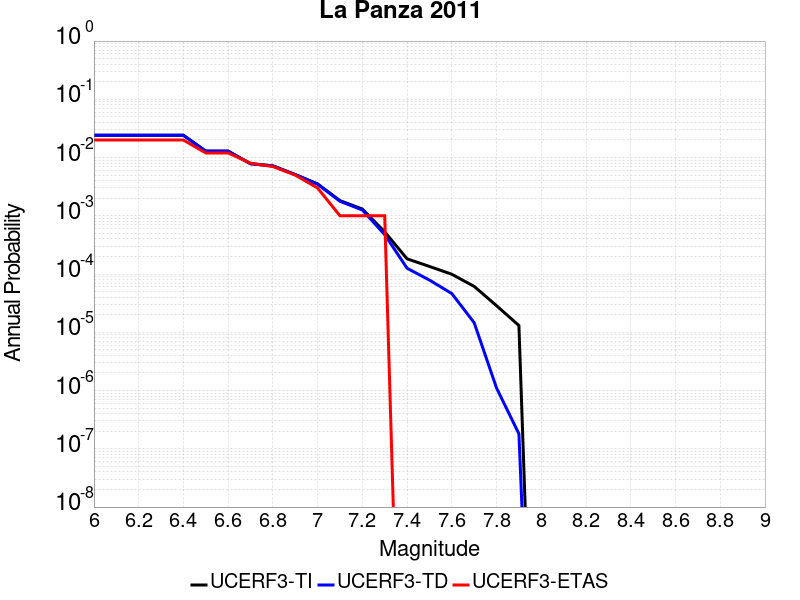

Values plotted in this chart, from the file beside it:
Magnitude, UCERF3-TI Prob, UCERF3-TD Prob, UCERF3-ETAS Prob
6.0, 0.0241, 0.02416, 0.02
6.1, 0.0241, 0.02416, 0.02
6.2, 0.0241, 0.02416, 0.02
6.3, 0.0241, 0.02416, 0.02
6.4, 0.0241, 0.02416, 0.02
6.5, 0.01288, 0.01288, 0.012
6.6, 0.01288, 0.01288, 0.012
6.7, 0.007852, 0.007829, 0.008
6.8, 0.007209, 0.007183, 0.007
6.9, 0.005114, 0.00508, 0.005
7.0, 0.003531, 0.00349, 0.003
7.1, 0.001824, 0.001776, 0.001
7.2, 0.001308, 0.001258, 0.001
7.3, 5.299461E-4, 4.7570514E-4, 0.001
7.4, 1.8264094E-4, 1.2592092E-4, 0.0
7.5, 1.35252E-4, 7.884687E-5, 0.0
7.6, 9.9221594E-5, 4.6247267E-5, 0.0
7.7, 6.143238E-5, 1.4621782E-5, 0.0
7.8, 2.864082E-5, 1.1066232E-6, 0.0
7.9, 1.30868475E-5, 1.808985E-7, 0.0
